Image classification data set "train_split" (ratanjyoti/bharatanatyam-mudra on GitHub). Class labels (50): Alapadmam, Anjali, Aralam, Ardhachandran, Ardhapathaka, Berunda, Bramaram, Chakra, Chandrakala, Chaturam, Garuda, Hamsapaksha, Hamsasyam, Kangulam, Kapith, Kapotham, Karkatta, Kartariswastika, Katakamukha 1, Katakamukha 2, Katakamukha 3, Katakavardhana, Katrimukha, Khatva, Kilaka, Kurma, Matsya, Mayura, Mrigasirsha, Mukulam, Mushti, Nagabandha, Padmakosha, Pasha, Pathaka, Pushpaputa, Sakata, Samputa, Sarpasirsha, Shanka, Shivalinga, Shukatundam, Sikharam, Simhamukham, Suchi, Swastikam, Tamarachudam, Tripathaka, Trishulam, Varaha.

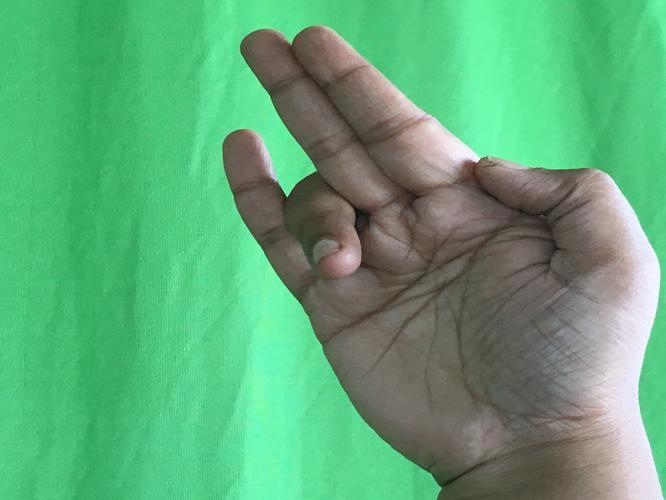
Label: Tripathaka

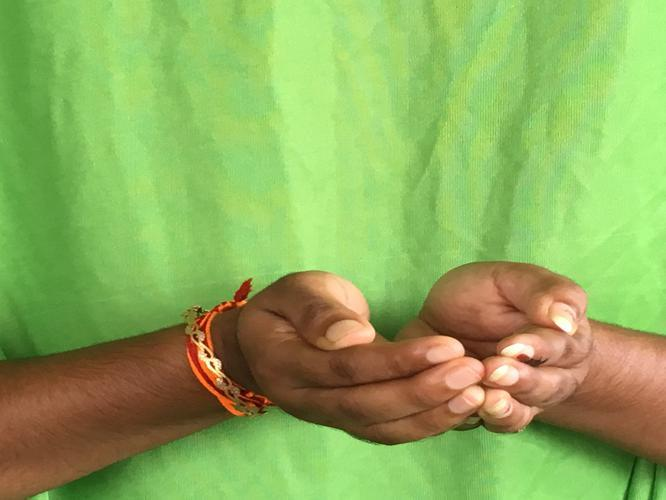
Label: Pushpaputa

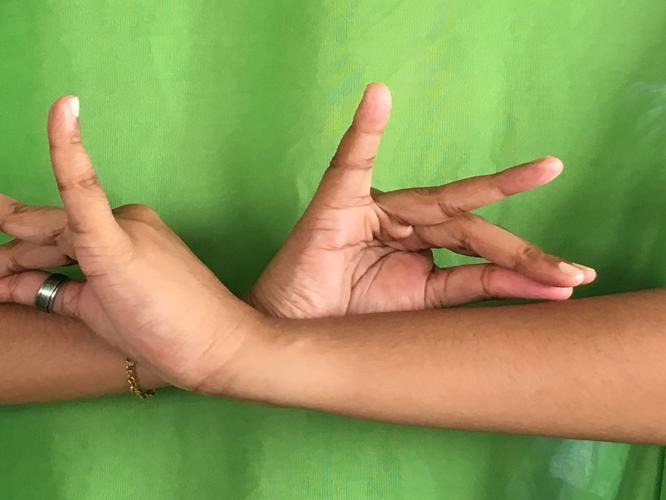
Label: Katakavardhana

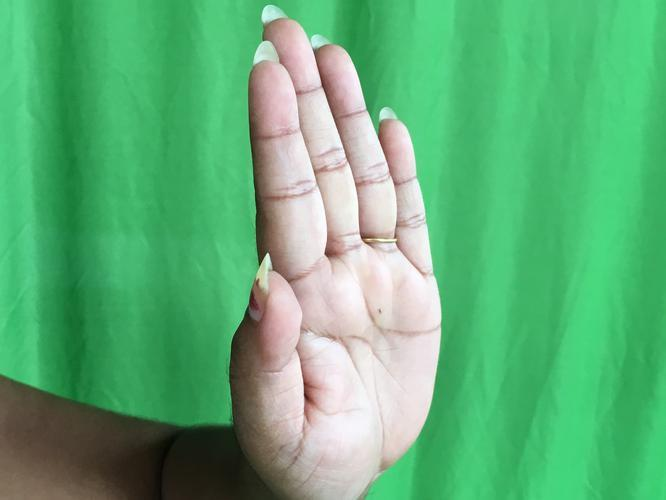
Label: Pathaka

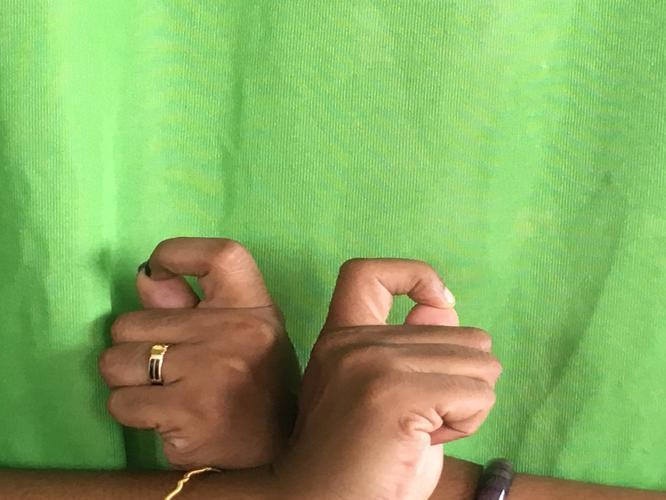
Label: Berunda

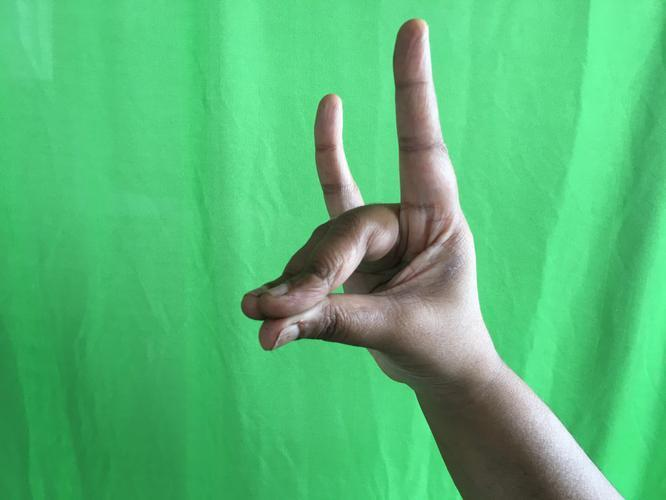
Label: Simhamukham
